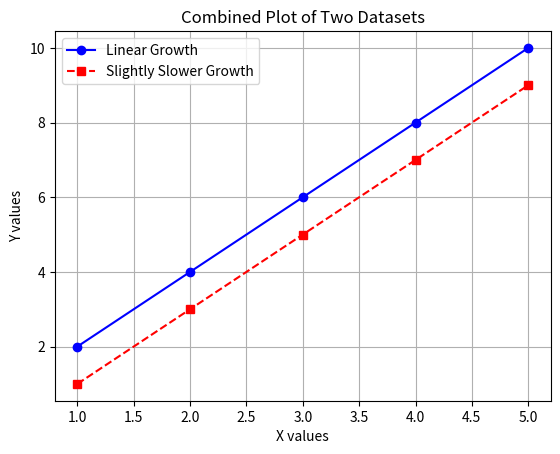

This chart was generated by the following Python code:
import matplotlib.pyplot as plt

def plot_two_datasets(x1, y1, x2, y2, label1="Dataset 1", label2="Dataset 2"):
    plt.plot(x1, y1, marker='o', linestyle='-', color='blue', label=label1)
    plt.plot(x2, y2, marker='s', linestyle='--', color='red', label=label2)
    
    plt.xlabel("X values")
    plt.ylabel("Y values")
    plt.title("Combined Plot of Two Datasets")
    plt.legend()  # adds legend
    plt.grid(True)
    plt.show()

# Example usage
x1 = [1, 2, 3, 4, 5]
y1 = [2, 4, 6, 8, 10]

x2 = [1, 2, 3, 4, 5]
y2 = [1, 3, 5, 7, 9]

plot_two_datasets(x1, y1, x2, y2, "Linear Growth", "Slightly Slower Growth")
